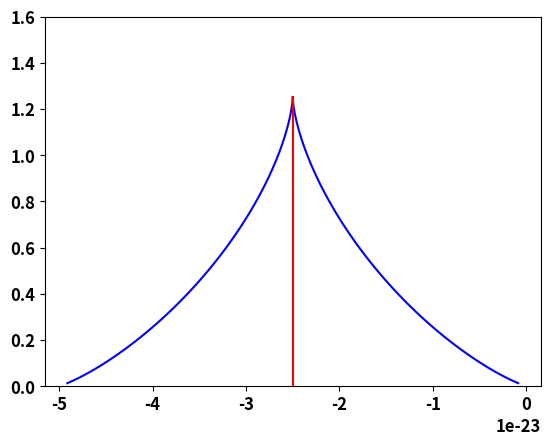

Python code for this plot: (Note: this script raises an exception after producing the figure.)
import scipy as sp
import numpy as np
import matplotlib
import matplotlib.pyplot as py



#Some global settings for matplotlib plots
matplotlib.rcParams['font.size'] = 12
matplotlib.rcParams['font.weight'] = 'bold'



#Equation whose root defines the homogeneous equilibrium solutions:
def func(beta,mu):
    return lambda rho : rho-(1.0-rho)*np.exp(beta*(mu+5.0*rho))



# Helpful wrapper for the root finder in scipy which handles its annoying errors:
def find_roots(f):
  roots = []
  #Compute a root over the entire range [0,1]
  sol = sp.optimize.brentq(f,0,1) #Use Brent's method - will find smallest root
  roots.append(sol)

  #Find if there are any other roots by using intervals above this solution
  tol = 1e-2 #Small shift above found root
  start = sol + tol
  step = 1e-1 #Small step used to find bounding interval for next root
  finish = sol + step
  #Continue looping and adding roots until finish becomes unphysical (>1)

  while finish <= 1.0:
    #Brent method will fail if f(start) and f(finish) have the same sign,
    #so keep trying until it works:

    try:
      sol = sp.optimize.brentq(f,start,finish)
      roots.append(sol)
      start = sol + tol #Pick new interval start beyond root just found
      finish = sol + step #Assign new finish beyond it also and continue looping

    except:
      finish += step  #Enlarge interval until root can be found (if any)
  return roots




#Main script:


N = 100 #Density samples to use
rho = np.linspace(0,1,N) #Density values to evaluate



#Evaluate the density profiles for the various parameter regimes
muVals = [-3.0]   #Chemical potentials to test



# --- Low temperature case ---
beta = 2/3
funcs = [func(beta,mu) for mu in muVals] #Define a list of functions with the beta and mu specified



#Evaluate the functions for plotting
lowT = [f(rho) for f in funcs] #Returns a list of Nx1 float arrays

roots = [find_roots(f) for f in funcs] #Find the roots for each function




# #Plot
# fig1, ax1 = py.subplots()
# for curve in lowT:
#   ax1.plot(rho,curve)

# ax1.plot(roots, np.zeros(len(roots)), 'o', color = "red")

# ax1.set_xlabel('Density Rho')
# ax1.set_ylabel('Function')

kB = 1E-23
a = 1E-23


def rho_plus_minus(sign, yarr):
    # sign is +1 or -1
    # return (1/2)*(1 + sign * np.sqrt(1 - 4*kB*yarr/(5*a)))
    return (1/2)*(1 + sign * np.sqrt(1 - 4*kB*yarr/(5*a)))

def chem_pot_func():
    fig2, ax2 = py.subplots()
    ax2.set_ylim(0, 1.6)

    yarr = np.linspace(0, 1.25, N)

    rho1 = rho_plus_minus(1, yarr)
    rho2 = rho_plus_minus(-1, yarr)


    xarr1 = kB*yarr*np.log(rho1/(rho2)) - 5*a*rho1
    xarr2 = kB*yarr*np.log(rho2/(rho1)) - 5*a*rho2
    xarr3 = np.ones(100)*(-5/2 * a)


    ax2.plot(xarr1,yarr, "blue")
    ax2.plot(xarr2,yarr, "blue")
    ax2.plot(xarr3,yarr, "red")

    ax2.plot(np.array([-2,-2.5,-3,-2,-2.5,-3])*1E-23,[1,1,1,3/2,3/2,3/2], 'o', color = "orange")

betaarr = np.linspace(0,2,N)
muarr = np.linspace(-5,0,N)

funcs = []

for beta in betaarr:
    funcs += [func(beta, mu) for mu in muarr]

roots = [find_roots(f) for f in funcs] #Find the roots for each function

lowdensities = [min(i) if min(i) < 0.5 else 0 for i in roots]
highdensities = [max(i) if max(i) > 0.5 else 0 for i in roots]

def density_colormap():
    fig2, ax2 = py.subplots()
    ax2.set_ylim(0, 1.6)

    yarr = np.linspace(0, 1.25, N)

    rho1 = rho_plus_minus(1, yarr)
    rho2 = rho_plus_minus(-1, yarr)


    xarr1 = kB*yarr*np.log(rho1/(rho2)) - 5*a*rho1
    xarr2 = kB*yarr*np.log(rho2/(rho1)) - 5*a*rho2
    xarr3 = np.ones(100)*(-5/2 * a)


    ax2.plot(xarr1,yarr, "blue")
    ax2.plot(xarr2,yarr, "blue")
    ax2.plot(xarr3,yarr, "red")

    ax2.plot(xarr1, yarr, cmap=lowdensities)
    py.show()

density_colormap()
